Run: headless pygame with SDL's dummy video driver; simulated clock (each Clock.tick advances the game by its frame time, no real sleeping); random seed 0; keys injected as events and as key.get_pressed() state; no mouse input.
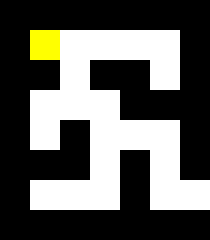
Frame 1 of 4 · flips 1–60 · no input
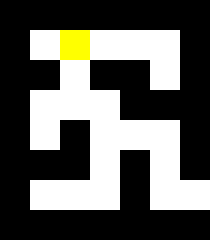
Frame 2 of 4 · flips 61–180 · tapped SPACE, RETURN · held RIGHT (→), D
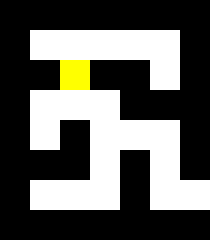
Frame 3 of 4 · flips 181–300 · held DOWN (↓), S
Frame 4 of 4 · flips 301–420 · held LEFT (←), A, UP (↑), W · screen same as frame 2, image omitted

The pygame program that drew these frames:

import pygame

maze = [
    [1,1,1,1,1,1,1],
    [1,0,0,0,0,0,1],
    [1,1,0,1,1,0,1],
    [1,0,0,0,1,1,1],
    [1,0,1,0,0,0,1],
    [1,1,1,0,1,0,1],
    [1,0,0,0,1,0,0],
    [1,1,1,1,1,1,1]
]

character_position = [1,1]
cell_side_size= 30

width = cell_side_size * (len(maze)-1)
height = cell_side_size * (len(maze[0])+1)

window = pygame.display.set_mode((width, height))
pygame.display.set_caption("maze")

running = True

def draw_maze():
    for row in range(len(maze)):
        for col in range(len(maze[0])):
            color = (0,0,0)
            if maze[row][col] == 1:
                color = (0,0,0)
            else:
                color = (255, 255, 255)
            pygame.draw.rect(window, color, (col*cell_side_size, row*cell_side_size, cell_side_size, cell_side_size))

def draw_player():
    pygame.draw.rect(window, (255, 255,0), (character_position[0]*cell_side_size, character_position[1]*cell_side_size, cell_side_size, cell_side_size))

def change_character_pos(dx, dy):
    new_x = character_position[0]+dx
    new_y = character_position[1]+dy
    if maze[new_y][new_x] == 0:
        character_position[0] = new_x
        character_position[1] = new_y
        if new_x == len(maze[0])-1:
            running = False
            font = pygame.font.SysFont("Times",10,50)
            text = font.render("You have finished the maze!", False, "Yellow")
            window.blit(text, (0,0))
draw_maze()
draw_player()
while running:
    draw_maze()
    draw_player()

    for event in pygame.event.get():
        if event.type == pygame.KEYDOWN:
            if event.key == pygame.K_w:
                change_character_pos(0, -1)
            elif event.key == pygame.K_a:
             change_character_pos(-1, 0)
            elif event.key == pygame.K_s:
                change_character_pos(0, 1)
            elif event.key == pygame.K_d:
                change_character_pos(1, 0)
    pygame.display.flip()
